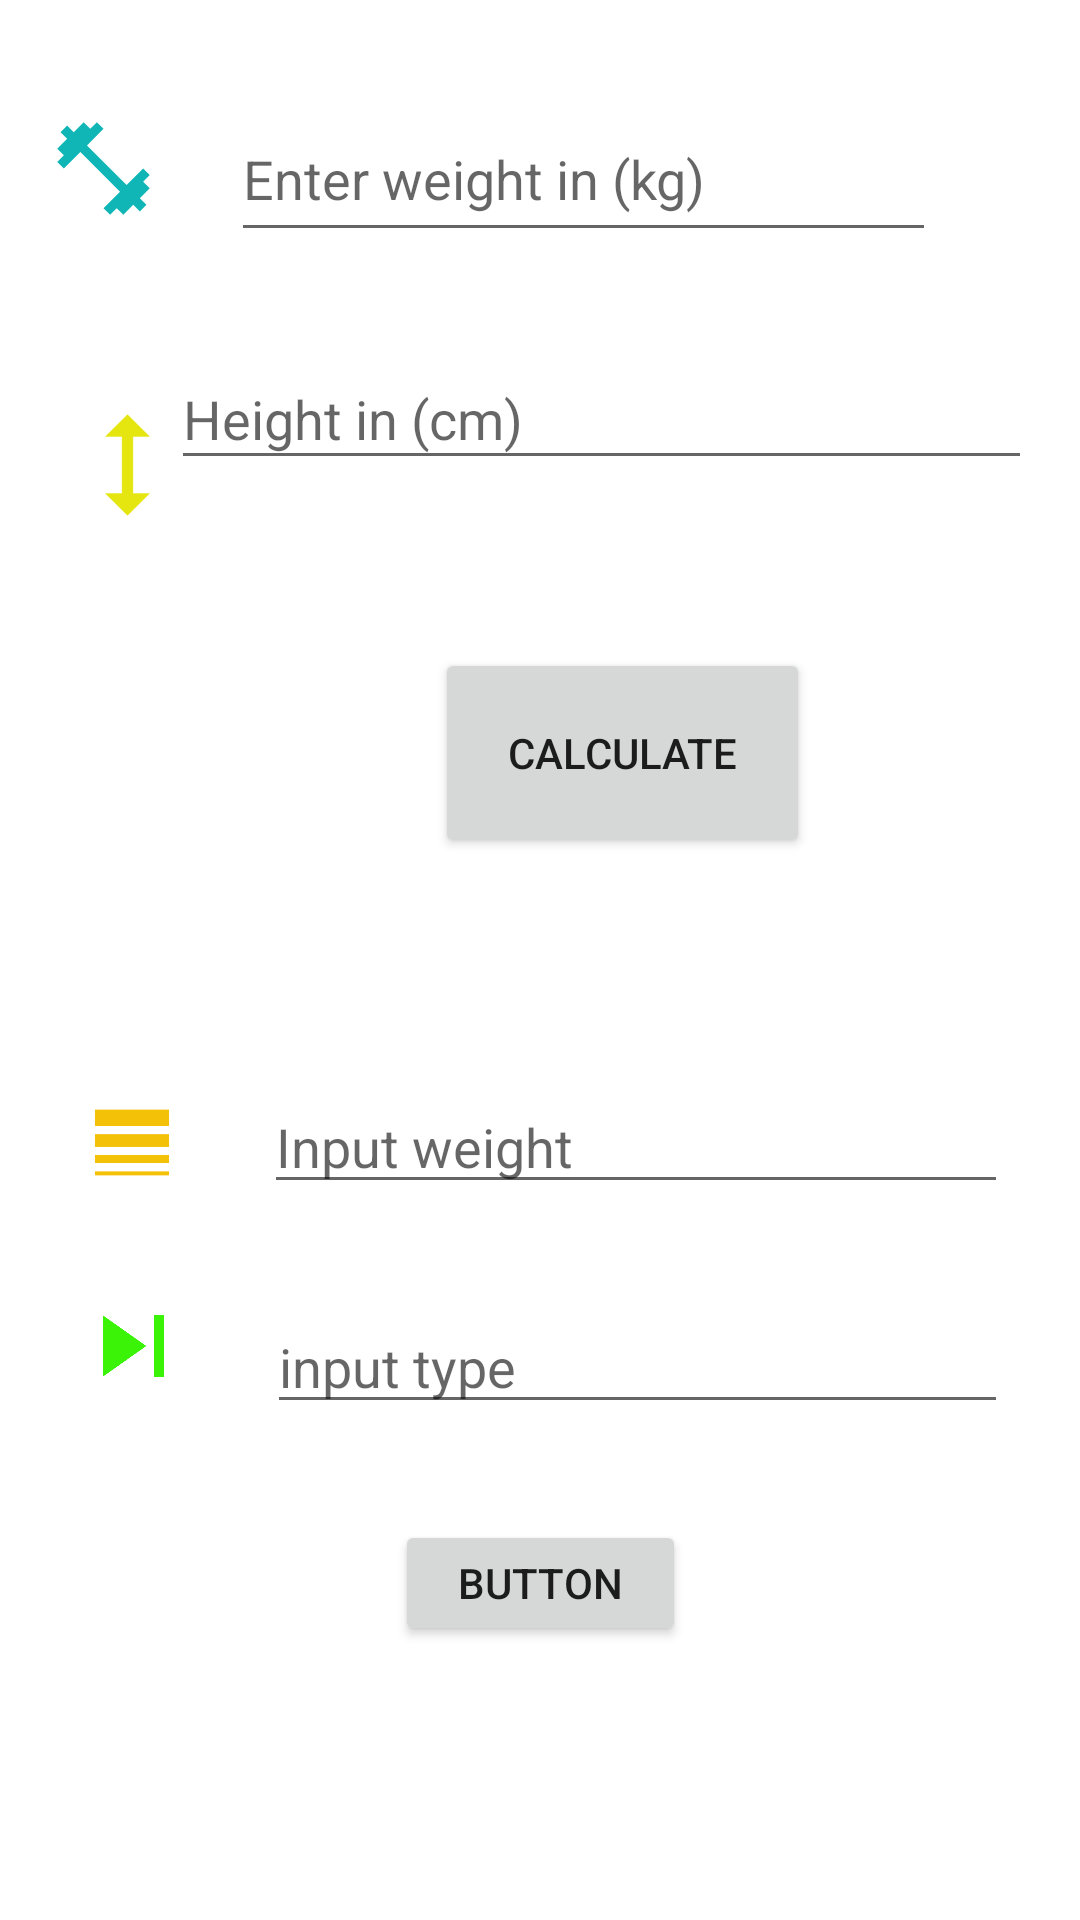

This screen was rendered from an Android layout file. Write that file and the resources it references.
<!-- AndroidManifest.xml: application theme Theme.First_Helloworld -->
<!-- res/layout/activity_bmicalculate.xml -->
<?xml version="1.0" encoding="utf-8"?>
<androidx.constraintlayout.widget.ConstraintLayout xmlns:android="http://schemas.android.com/apk/res/android"
    xmlns:app="http://schemas.android.com/apk/res-auto"
    xmlns:tools="http://schemas.android.com/tools"
    android:layout_width="match_parent"
    android:layout_height="match_parent"
    tools:context=".BMICalculate">

    <ImageView
        android:id="@+id/imageWeight"
        android:layout_width="37dp"
        android:layout_height="48dp"
        android:layout_marginStart="16dp"
        android:layout_marginTop="32dp"
        app:layout_constraintStart_toStartOf="parent"
        app:layout_constraintTop_toTopOf="parent"
        app:srcCompat="@drawable/ic_sharp_fitness_center_24" />

    <EditText
        android:id="@+id/etWeight"
        android:layout_width="0dp"
        android:layout_height="52dp"
        android:layout_marginStart="24dp"
        android:layout_marginTop="32dp"
        android:layout_marginEnd="48dp"
        android:ems="10"
        android:hint="Enter weight in (kg)"
        android:inputType="numberDecimal"
        app:layout_constraintEnd_toEndOf="parent"
        app:layout_constraintHorizontal_bias="1.0"
        app:layout_constraintStart_toEndOf="@+id/imageWeight"
        app:layout_constraintTop_toTopOf="parent" />

    <ImageView
        android:id="@+id/imageView"
        android:layout_width="45dp"
        android:layout_height="70dp"
        android:layout_marginStart="20dp"
        android:layout_marginTop="40dp"
        app:layout_constraintStart_toStartOf="parent"
        app:layout_constraintTop_toBottomOf="@+id/imageWeight"
        app:srcCompat="@drawable/ic_baseline_height_24" />

    <EditText
        android:id="@+id/etHeight"
        android:layout_width="287dp"
        android:layout_height="44dp"
        android:layout_marginStart="24dp"
        android:layout_marginTop="32dp"
        android:layout_marginEnd="48dp"
        android:ems="10"
        android:hint="Height in (cm)"
        android:inputType="numberDecimal"
        app:layout_constraintEnd_toEndOf="parent"
        app:layout_constraintStart_toEndOf="@+id/imageView"
        app:layout_constraintTop_toBottomOf="@+id/etWeight" />

    <Button
        android:id="@+id/btnCalculate"
        android:layout_width="125dp"
        android:layout_height="70dp"
        android:layout_marginStart="145dp"
        android:layout_marginTop="56dp"
        android:text="CALCULATE"
        app:layout_constraintStart_toStartOf="parent"
        app:layout_constraintTop_toBottomOf="@+id/etHeight" />

    <ImageView
        android:id="@+id/imageWght"
        android:layout_width="40dp"
        android:layout_height="33dp"
        android:layout_marginStart="24dp"
        app:layout_constraintBottom_toBottomOf="@+id/etWght"
        app:layout_constraintStart_toStartOf="parent"
        app:layout_constraintTop_toTopOf="@+id/etWght"
        app:srcCompat="@drawable/ic_baseline_line_weight_24" />

    <ImageView
        android:id="@+id/imgHght"
        android:layout_width="41dp"
        android:layout_height="52dp"
        android:layout_marginStart="24dp"
        app:layout_constraintBottom_toBottomOf="@+id/etHght"
        app:layout_constraintStart_toStartOf="parent"
        app:srcCompat="@drawable/ic_baseline_skip_next_24" />

    <EditText
        android:id="@+id/etWght"
        android:layout_width="0dp"
        android:layout_height="wrap_content"
        android:layout_marginStart="24dp"
        android:layout_marginTop="74dp"
        android:layout_marginEnd="24dp"
        android:ems="10"
        android:hint="Input weight"
        android:inputType="numberDecimal"
        app:layout_constraintEnd_toEndOf="parent"
        app:layout_constraintStart_toEndOf="@+id/imageWght"
        app:layout_constraintTop_toBottomOf="@+id/btnCalculate" />

    <EditText
        android:id="@+id/etHght"
        android:layout_width="0dp"
        android:layout_height="wrap_content"
        android:layout_marginStart="24dp"
        android:layout_marginTop="32dp"
        android:layout_marginEnd="24dp"
        android:ems="10"
        android:hint="input type"
        android:inputType="number"
        app:layout_constraintEnd_toEndOf="parent"
        app:layout_constraintStart_toEndOf="@+id/imgHght"
        app:layout_constraintTop_toBottomOf="@+id/etWght" />

    <Button
        android:id="@+id/button"
        android:layout_width="97dp"
        android:layout_height="42dp"
        android:layout_marginTop="32dp"
        android:text="Button"
        app:layout_constraintEnd_toEndOf="parent"
        app:layout_constraintStart_toStartOf="parent"
        app:layout_constraintTop_toBottomOf="@+id/etHght" />

    <TextView
        android:id="@+id/tvBmi"
        android:layout_width="3dp"
        android:layout_height="13dp"
        android:layout_marginBottom="32dp"
        app:layout_constraintBottom_toTopOf="@+id/etWght"
        tools:layout_editor_absoluteX="194dp" />
</androidx.constraintlayout.widget.ConstraintLayout>
<!-- resources referenced by this layout -->
<resources>
  <!-- drawable ic_baseline_height_24 (drawable) -->
  <vector android:height="24dp" android:tint="#E5E510"
      android:viewportHeight="24" android:viewportWidth="24"
      android:width="24dp" xmlns:android="http://schemas.android.com/apk/res/android">
      <path android:fillColor="@android:color/white" android:pathData="M13,6.99l3,0l-4,-3.99l-4,3.99l3,0l0,10.02l-3,0l4,3.99l4,-3.99l-3,0z"/>
  </vector>
  <!-- drawable ic_baseline_line_weight_24 (drawable) -->
  <vector android:height="24dp" android:tint="#F3C107"
      android:viewportHeight="24" android:viewportWidth="24"
      android:width="24dp" xmlns:android="http://schemas.android.com/apk/res/android">
      <path android:fillColor="@android:color/white" android:pathData="M3,17h18v-2H3V17zM3,20h18v-1H3V20zM3,13h18v-3H3V13zM3,4v4h18V4H3z"/>
  </vector>
  <!-- drawable ic_baseline_skip_next_24 (drawable) -->
  <vector android:height="24dp" android:tint="#3AF307"
      android:viewportHeight="24" android:viewportWidth="24"
      android:width="24dp" xmlns:android="http://schemas.android.com/apk/res/android">
      <path android:fillColor="@android:color/white" android:pathData="M6,18l8.5,-6L6,6v12zM16,6v12h2V6h-2z"/>
  </vector>
  <!-- drawable ic_sharp_fitness_center_24 (drawable) -->
  <vector android:height="24dp" android:tint="#10B6B6"
      android:viewportHeight="24" android:viewportWidth="24"
      android:width="24dp" xmlns:android="http://schemas.android.com/apk/res/android">
      <path android:fillColor="@android:color/white" android:pathData="M20.57,14.86L22,13.43 20.57,12 17,15.57 8.43,7 12,3.43 10.57,2 9.14,3.43 7.71,2 5.57,4.14 4.14,2.71 2.71,4.14l1.43,1.43L2,7.71l1.43,1.43L2,10.57 3.43,12 7,8.43 15.57,17 12,20.57 13.43,22l1.43,-1.43L16.29,22l2.14,-2.14 1.43,1.43 1.43,-1.43 -1.43,-1.43L22,16.29l-1.43,-1.43z"/>
  </vector>
  <style name="Theme.First_Helloworld" parent="Theme.MaterialComponents.DayNight.DarkActionBar">
          
          <item name="colorPrimary">@color/purple_500</item>
          <item name="colorPrimaryVariant">@color/purple_700</item>
          <item name="colorOnPrimary">@color/white</item>
          
          <item name="colorSecondary">@color/teal_200</item>
          <item name="colorSecondaryVariant">@color/teal_700</item>
          <item name="colorOnSecondary">@color/black</item>
          
          <item name="android:statusBarColor" tools:targetApi="l">?attr/colorPrimaryVariant</item>
          
      </style>
  <!-- not gathered from this repository: default colours our renderer supplied (Android Studio template values) -->
  <color name="purple_500">#FF6200EE</color>
  <color name="purple_700">#FF3700B3</color>
  <color name="teal_200">#FF03DAC5</color>
  <color name="teal_700">#FF018786</color>
  <color name="black">#FF000000</color>
  <color name="white">#FFFFFFFF</color>
</resources>
